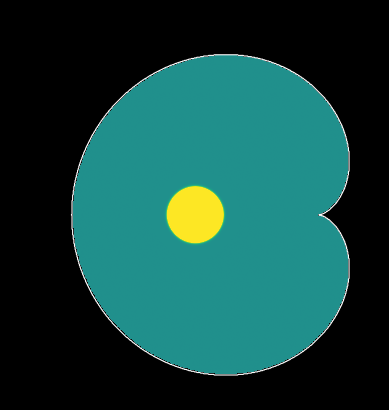

The matplotlib source for this figure: (Note: this script raises an exception after producing the figure.)
import numpy as np
import matplotlib.pyplot as plt
import matplotlib.animation as animation

# Simulation parameters
Nx, Ny = 600, 600  # Grid size
dx = dy = 3.0      # Spatial resolution
c = 3.0            # Wave speed
dt = 0.5         # Time step
steps = 5000        # Number of time steps

# Stability condition
alpha = c * dt / dx
if alpha >= 1 / np.sqrt(2):
    raise ValueError("Stability condition violated: reduce dt or increase dx.")

x = dx * (np.arange(Nx) - Nx // 2)
y = dy * (np.arange(Ny) - Ny // 2)
X, Y = np.meshgrid(x, y)

x_offset = 600  
X_shifted = X - x_offset

# Define cardioid mask
theta = np.arctan2(Y, X_shifted)
r = np.sqrt(X_shifted**2 + Y**2)
a = 300
r_cardioid = 2 * a * (1 - np.cos(theta))
mask = r <= r_cardioid

# Initialize wave fields
u_prev = np.zeros((Ny, Nx))
u_curr = np.zeros((Ny, Nx))
u_next = np.zeros((Ny, Nx))

# Initial disturbance: Gaussian at the center
sigma = 10.0
u_curr += np.exp(-((X)**2 + (Y)**2) / (2 * sigma**2)) * mask

# Prepare for animation
masked_u = np.ma.masked_where(~mask, u_curr)
cmap = plt.cm.viridis.copy()
cmap.set_bad(color='black')

extent = [x.min(), x.max(), y.min(), y.max()]

fig, ax = plt.subplots(facecolor='black')
ax.set_facecolor('black')
im = ax.imshow(masked_u, cmap=cmap, vmin=-0.1, vmax=0.1,
               extent=extent, origin='lower', animated=True)
contour = ax.contour(X, Y, mask.astype(float), levels=[0.5], colors='white', linewidths=0.8)
ax.set_title("2D Wave Propagation in a Cardioid Domain")
ax.axis('off')

def update(frame):
    global u_prev, u_curr, u_next
    # Compute Laplacian using finite differences
    laplacian = (
        np.roll(u_curr, 1, axis=0) + np.roll(u_curr, -1, axis=0) +
        np.roll(u_curr, 1, axis=1) + np.roll(u_curr, -1, axis=1) -
        4 * u_curr
    ) / dx**2

    u_next = 2 * u_curr - u_prev + (c * dt)**2 * laplacian
    u_next *= mask
    u_prev, u_curr = u_curr, u_next

    im.set_array(np.ma.masked_where(~mask, u_curr))
    return [im]

ani = animation.FuncAnimation(fig, update, frames=steps, interval=30, blit=False)
ani.save('wave_propagation.mp4', writer='ffmpeg', fps=30, dpi=300)

plt.show()
